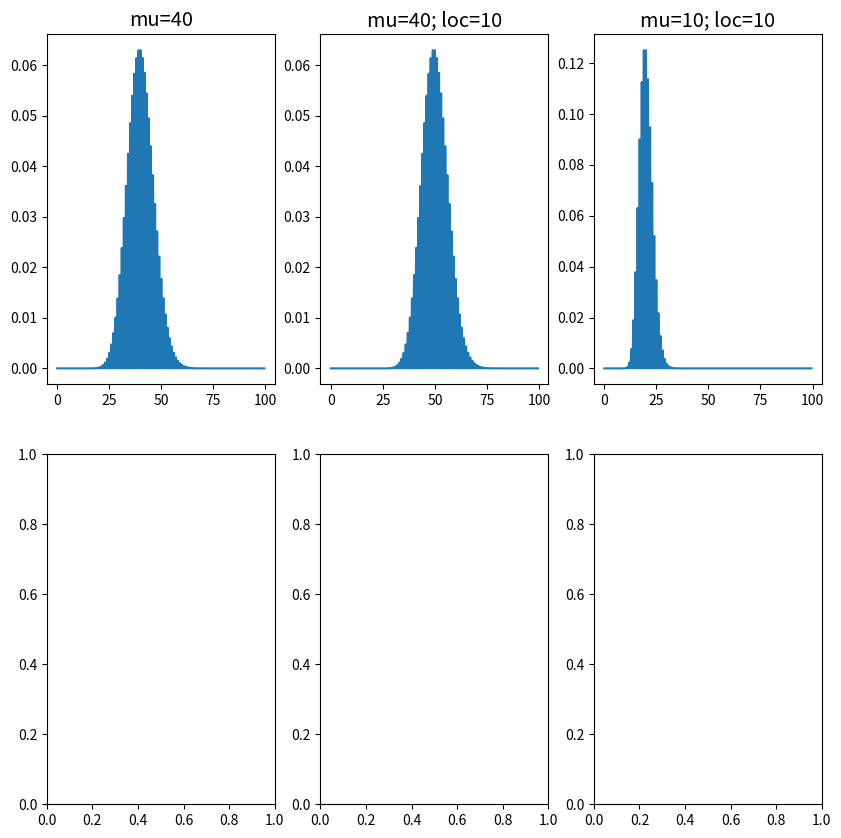

Write the Python code that produced this figure.
import scipy.stats as stats
import numpy as np
import matplotlib.pyplot as plt

num_rows = 2
num_columns = 3
fig, ax = plt.subplots(num_rows, num_columns, figsize=(10,10))

plt.style.use("ggplot")

x = np.arange(0, 100, 0.5)
y = stats.poisson.pmf(x, mu=40)

ax[0][0].plot(x,y)
ax[0][0].set_title("mu=40")

y = stats.poisson.pmf(x, mu=40, loc=10)
ax[0][1].plot(x,y)
ax[0][1].set_title("mu=40; loc=10")

y = stats.poisson.pmf(x, mu=10, loc=10)
ax[0][2].plot(x,y)
ax[0][2].set_title("mu=10; loc=10")

plt.show()
